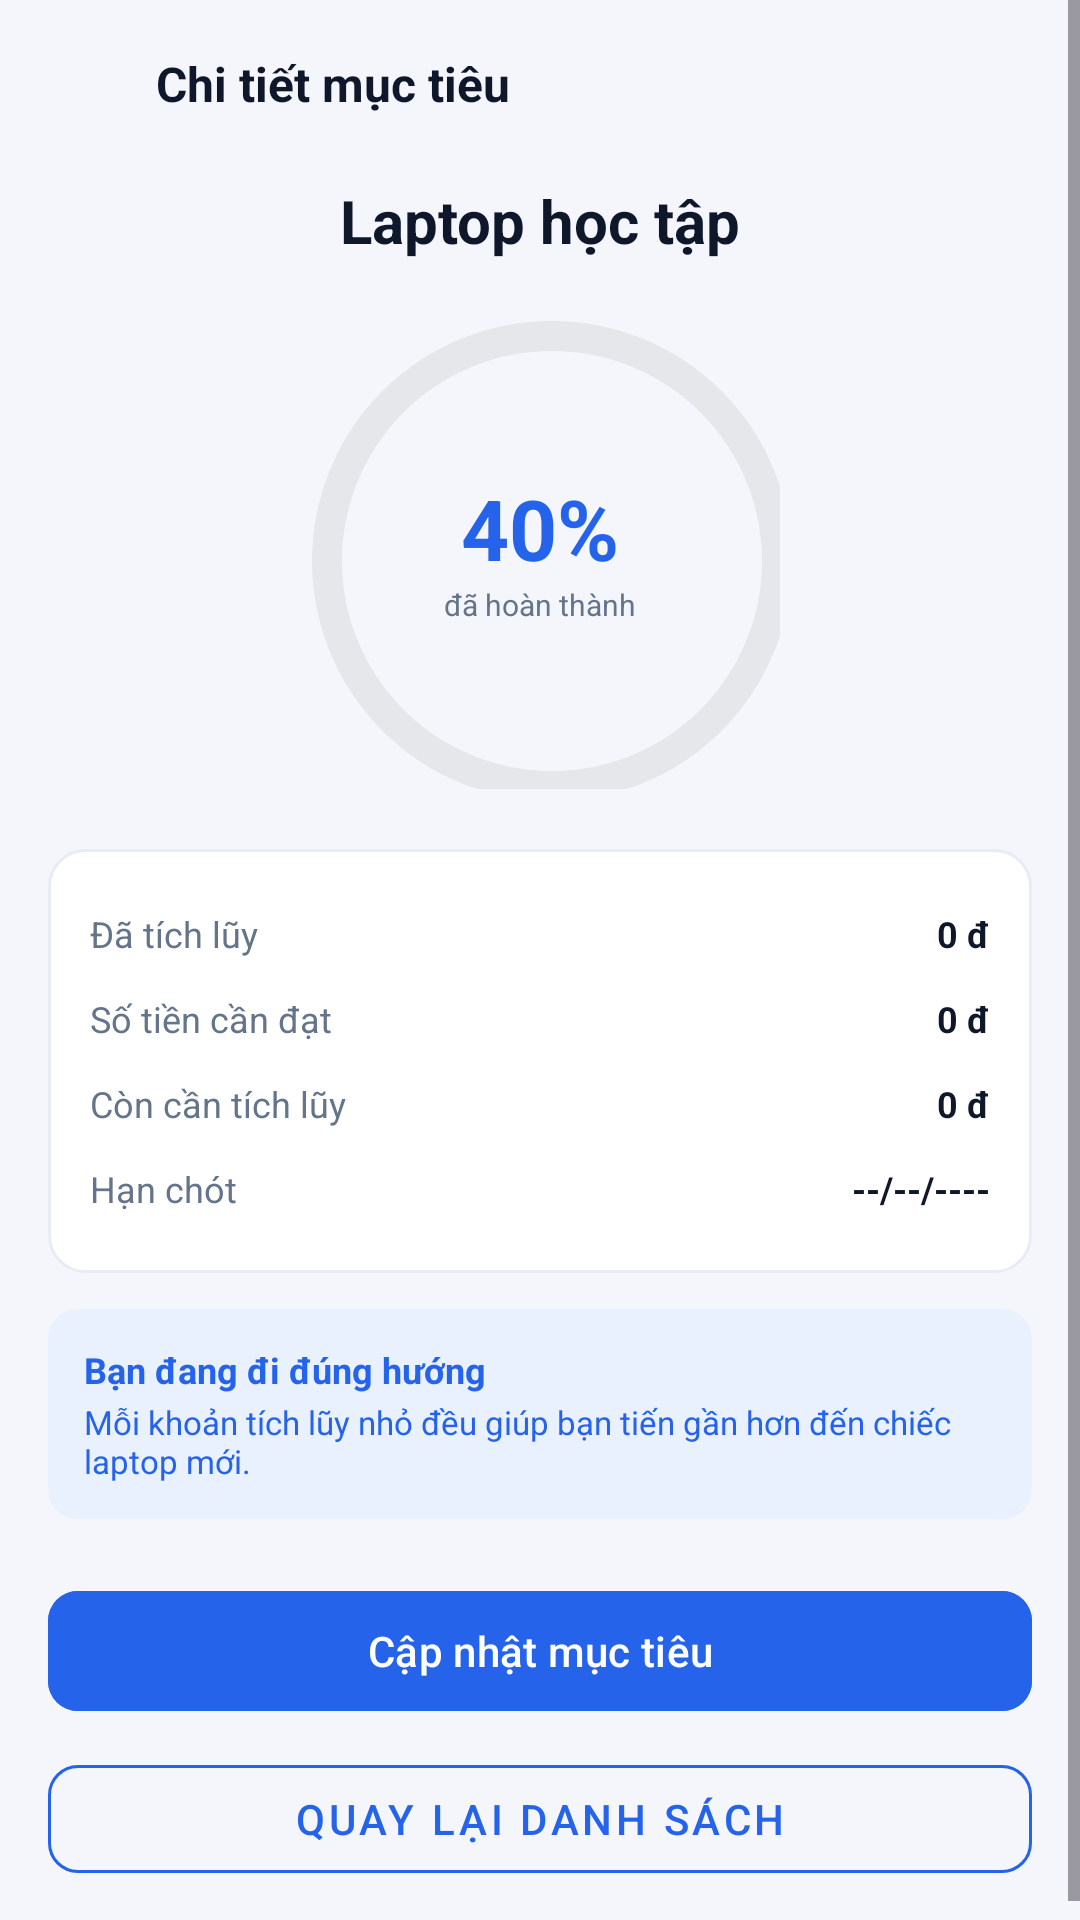

Layout XML and referenced resources for this Android screen:
<!-- AndroidManifest.xml: application theme Theme.StudentExpenseTracker -->
<!-- res/layout/activity_goal_detail.xml -->
<?xml version="1.0" encoding="utf-8"?>
<ScrollView xmlns:android="http://schemas.android.com/apk/res/android"
    xmlns:app="http://schemas.android.com/apk/res-auto"
    android:layout_width="match_parent"
    android:layout_height="match_parent"
    android:background="@color/screen_bg"
    android:fillViewport="true">

    <LinearLayout
        android:layout_width="match_parent"
        android:layout_height="wrap_content"
        android:orientation="vertical"
        android:padding="16dp">

        <LinearLayout
            android:layout_width="match_parent"
            android:layout_height="wrap_content"
            android:gravity="center_vertical"
            android:orientation="horizontal">
            <ImageView
                android:id="@+id/btnBack"
                android:layout_width="24dp"
                android:layout_height="24dp"
                android:src="@drawable/ic_arrow_back"/>
            <TextView
                android:layout_width="wrap_content"
                android:layout_height="wrap_content"
                android:layout_marginStart="12dp"
                android:text="Chi tiết mục tiêu"
                android:textColor="@color/text_main"
                android:textSize="16sp"
                android:textStyle="bold"/>
        </LinearLayout>

        <TextView
            android:id="@+id/tvGoalName"
            android:layout_width="match_parent"
            android:layout_height="wrap_content"
            android:layout_marginTop="20dp"
            android:gravity="center"
            android:text="Laptop học tập"
            android:textColor="@color/text_main"
            android:textSize="20sp"
            android:textStyle="bold"/>

        <FrameLayout
            android:layout_width="160dp"
            android:layout_height="160dp"
            android:layout_gravity="center_horizontal"
            android:layout_marginTop="16dp">

            <com.google.android.material.progressindicator.CircularProgressIndicator
                android:id="@+id/progressGoal"
                android:layout_width="181dp"
                android:layout_height="match_parent"
                android:max="100"
                android:progress="40"
                app:indicatorColor="@color/primary"
                app:indicatorSize="160dp"
                app:trackColor="#E5E7EB"
                app:trackThickness="10dp" />
            <LinearLayout
                android:layout_width="wrap_content"
                android:layout_height="wrap_content"
                android:layout_gravity="center"
                android:gravity="center"
                android:orientation="vertical">
                <TextView
                    android:id="@+id/tvGoalPercent"
                    android:layout_width="wrap_content"
                    android:layout_height="wrap_content"
                    android:text="40%"
                    android:textColor="@color/primary"
                    android:textSize="28sp"
                    android:textStyle="bold"/>
                <TextView
                    android:layout_width="wrap_content"
                    android:layout_height="wrap_content"
                    android:text="đã hoàn thành"
                    android:textColor="@color/text_sub"
                    android:textSize="10sp"/>
            </LinearLayout>
        </FrameLayout>

        <LinearLayout
            android:layout_width="match_parent"
            android:layout_height="wrap_content"
            android:layout_marginTop="20dp"
            android:background="@drawable/bg_card"
            android:orientation="vertical"
            android:padding="14dp">
            <RelativeLayout android:layout_width="match_parent" android:layout_height="wrap_content" android:paddingTop="6dp" android:paddingBottom="6dp">
                <TextView android:layout_width="wrap_content" android:layout_height="wrap_content" android:text="Đã tích lũy" android:textColor="@color/text_sub" android:textSize="12sp"/>
                <TextView android:id="@+id/tvSaved" android:layout_width="wrap_content" android:layout_height="wrap_content" android:layout_alignParentEnd="true" android:text="0 đ" android:textColor="@color/text_main" android:textSize="12sp" android:textStyle="bold"/>
            </RelativeLayout>
            <RelativeLayout android:layout_width="match_parent" android:layout_height="wrap_content" android:paddingTop="6dp" android:paddingBottom="6dp">
                <TextView android:layout_width="wrap_content" android:layout_height="wrap_content" android:text="Số tiền cần đạt" android:textColor="@color/text_sub" android:textSize="12sp"/>
                <TextView android:id="@+id/tvTarget" android:layout_width="wrap_content" android:layout_height="wrap_content" android:layout_alignParentEnd="true" android:text="0 đ" android:textColor="@color/text_main" android:textSize="12sp" android:textStyle="bold"/>
            </RelativeLayout>
            <RelativeLayout android:layout_width="match_parent" android:layout_height="wrap_content" android:paddingTop="6dp" android:paddingBottom="6dp">
                <TextView android:layout_width="wrap_content" android:layout_height="wrap_content" android:text="Còn cần tích lũy" android:textColor="@color/text_sub" android:textSize="12sp"/>
                <TextView android:id="@+id/tvRemaining" android:layout_width="wrap_content" android:layout_height="wrap_content" android:layout_alignParentEnd="true" android:text="0 đ" android:textColor="@color/text_main" android:textSize="12sp" android:textStyle="bold"/>
            </RelativeLayout>
            <RelativeLayout android:layout_width="match_parent" android:layout_height="wrap_content" android:paddingTop="6dp" android:paddingBottom="6dp">
                <TextView android:layout_width="wrap_content" android:layout_height="wrap_content" android:text="Hạn chót" android:textColor="@color/text_sub" android:textSize="12sp"/>
                <TextView android:id="@+id/tvDeadline" android:layout_width="wrap_content" android:layout_height="wrap_content" android:layout_alignParentEnd="true" android:text="--/--/----" android:textColor="@color/text_main" android:textSize="12sp" android:textStyle="bold"/>
            </RelativeLayout>
        </LinearLayout>

        <LinearLayout
            android:layout_width="match_parent"
            android:layout_height="wrap_content"
            android:layout_marginTop="12dp"
            android:background="@drawable/bg_info_box"
            android:orientation="vertical"
            android:padding="12dp">
            <TextView
                android:id="@+id/tvStatusTitle"
                android:layout_width="wrap_content"
                android:layout_height="wrap_content"
                android:text="Bạn đang đi đúng hướng"
                android:textColor="@color/primary"
                android:textSize="12sp"
                android:textStyle="bold"/>
            <TextView
                android:id="@+id/tvStatusMessage"
                android:layout_width="wrap_content"
                android:layout_height="wrap_content"
                android:layout_marginTop="2dp"
                android:text="Mỗi khoản tích lũy nhỏ đều giúp bạn tiến gần hơn đến chiếc laptop mới."
                android:textColor="@color/primary"
                android:textSize="11sp"/>
        </LinearLayout>

        <com.google.android.material.button.MaterialButton
            android:id="@+id/btnUpdateGoal"
            android:layout_width="match_parent"
            android:layout_height="48dp"
            android:layout_marginTop="20dp"
            android:backgroundTint="@color/primary"
            android:text="Cập nhật mục tiêu"
            app:cornerRadius="10dp"/>
        <com.google.android.material.button.MaterialButton
            android:id="@+id/btnBackToList"
            style="@style/Widget.MaterialComponents.Button.OutlinedButton"
            android:layout_width="match_parent"
            android:layout_height="48dp"
            android:layout_marginTop="8dp"
            android:text="Quay lại danh sách"
            android:textColor="@color/primary"
            app:cornerRadius="10dp"
            app:strokeColor="@color/primary"/>
    </LinearLayout>
</ScrollView>
<!-- resources referenced by this layout -->
<resources>
  <color name="primary">#2563EB</color>
  <color name="screen_bg">#F4F6FB</color>
  <color name="text_main">#0F172A</color>
  <color name="text_sub">#64748B</color>
  <!-- drawable bg_card (drawable) -->
  <?xml version="1.0" encoding="utf-8"?>
  <shape xmlns:android="http://schemas.android.com/apk/res/android" android:shape="rectangle">
      <solid android:color="@android:color/white"/>
      <corners android:radius="12dp"/>
      <stroke android:width="1dp" android:color="@color/border"/>
  </shape>
  <!-- drawable bg_info_box (drawable) -->
  <?xml version="1.0" encoding="utf-8"?>
  <shape xmlns:android="http://schemas.android.com/apk/res/android" android:shape="rectangle">
      <solid android:color="@color/info_bg"/>
      <corners android:radius="10dp"/>
  </shape>
  <style name="Theme.StudentExpenseTracker" parent="Base.Theme.StudentExpenseTracker" />
  <color name="border">#E8ECF4</color>
  <color name="info_bg">#EAF1FE</color>
  <style name="Base.Theme.StudentExpenseTracker" parent="Theme.Material3.DayNight.NoActionBar">
          
          
      </style>
</resources>
